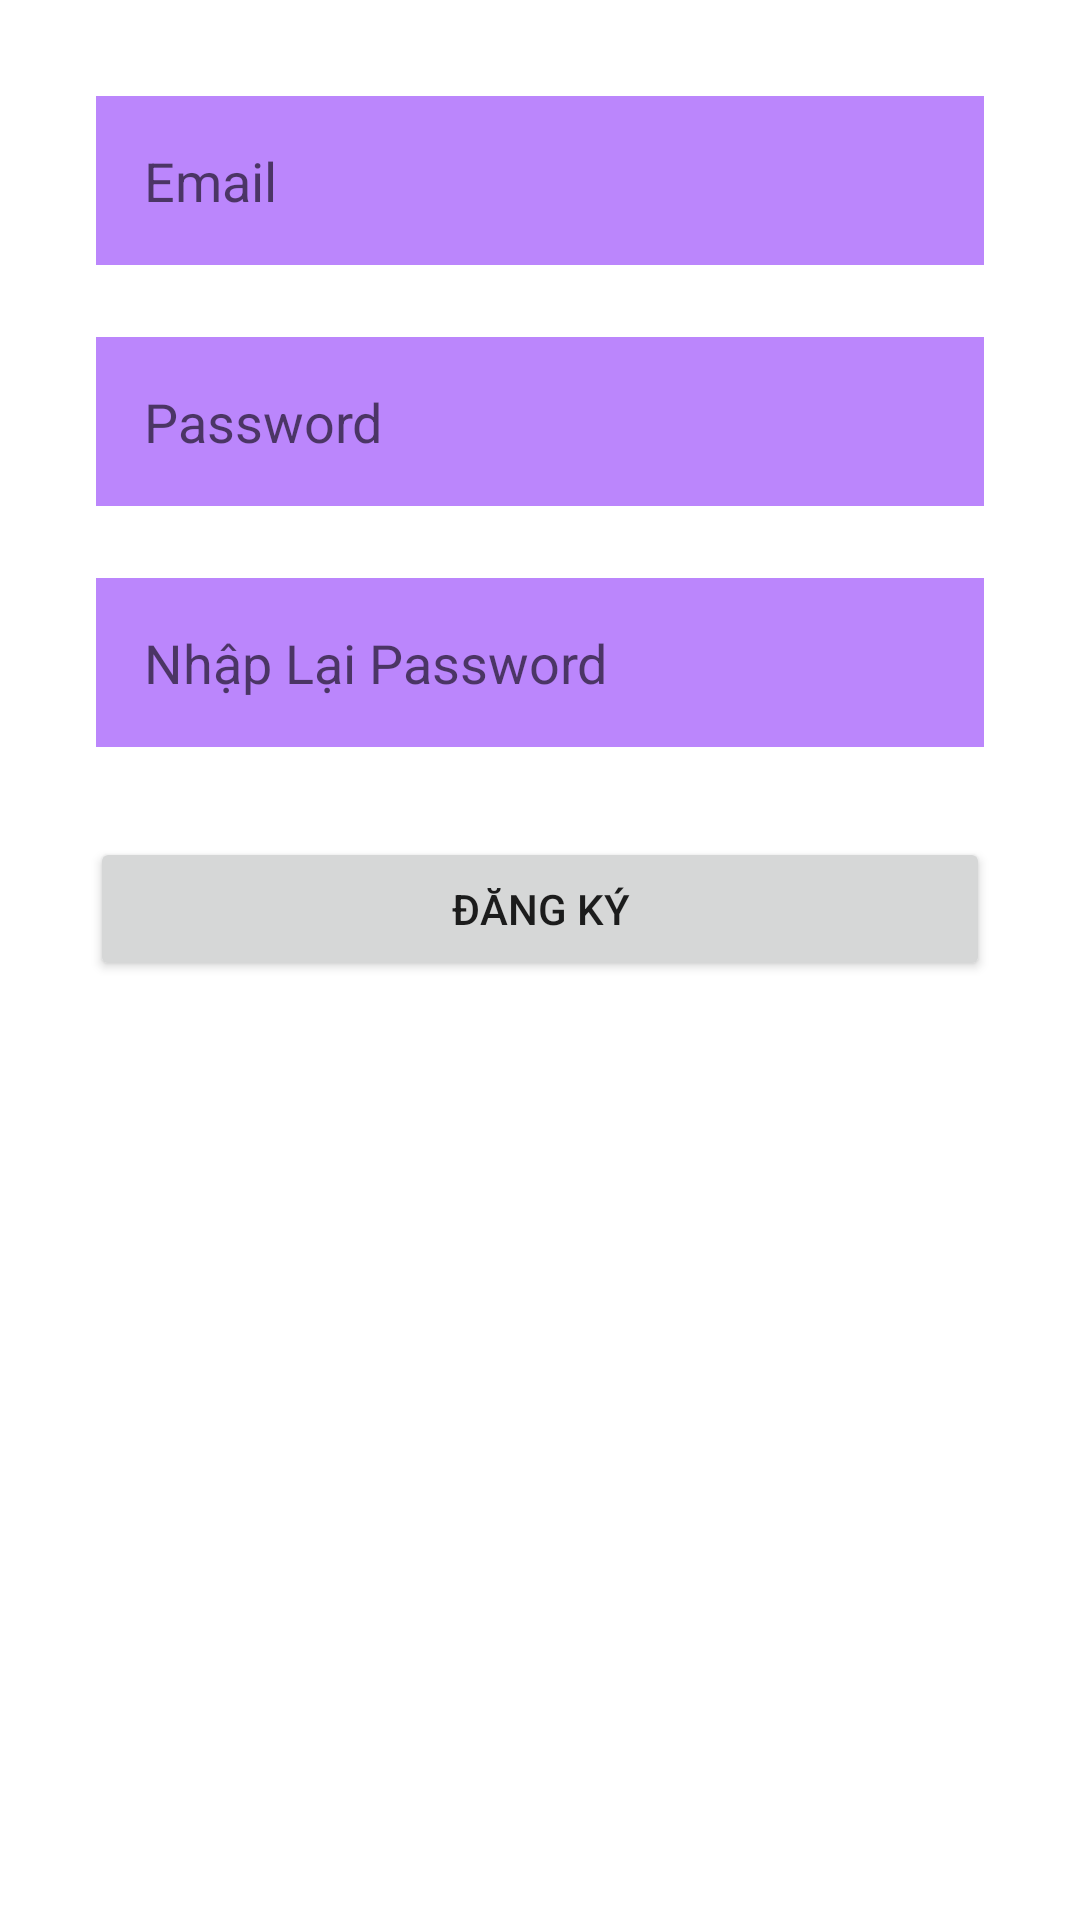

Here is an Android app screen rendered from its layout file. Give the layout XML and the strings, colors and styles it references.
<!-- AndroidManifest.xml: application theme Theme.ASM_MOB201 -->
<!-- res/layout/activity_dang_ky.xml -->
<?xml version="1.0" encoding="utf-8"?>
<LinearLayout xmlns:android="http://schemas.android.com/apk/res/android"
    xmlns:app="http://schemas.android.com/apk/res-auto"
    xmlns:tools="http://schemas.android.com/tools"
    android:layout_width="match_parent"
    android:layout_height="match_parent"
    android:orientation="vertical"
    tools:context=".DangKyActivity">

    <com.google.android.material.textfield.TextInputEditText
        android:id="@+id/inputEmail_dk"
        android:layout_width="match_parent"
        android:layout_height="wrap_content"
        android:layout_marginStart="32dp"
        android:layout_marginTop="32dp"
        android:layout_marginEnd="32dp"
        android:background="@color/purple_200"
        android:drawablePadding="16dp"
        android:ems="10"
        android:hint="Email"
        android:padding="16dp"
        app:layout_constraintEnd_toEndOf="parent"
        app:layout_constraintHorizontal_bias="0.0"
        app:layout_constraintStart_toStartOf="parent"
        />

    <com.google.android.material.textfield.TextInputEditText
        android:id="@+id/inputPassword_dk"
        android:layout_width="match_parent"
        android:layout_height="wrap_content"
        android:layout_marginStart="32dp"
        android:layout_marginTop="24dp"
        android:layout_marginEnd="32dp"
        android:background="@color/purple_200"
        android:drawablePadding="16dp"
        android:ems="10"
        android:hint="Password"
        android:inputType="textPassword"
        android:padding="16dp"
        app:layout_constraintEnd_toEndOf="parent"
        app:layout_constraintHorizontal_bias="0.0"
        app:layout_constraintStart_toStartOf="parent"
        app:layout_constraintTop_toBottomOf="@+id/inputEmail" />

    <com.google.android.material.textfield.TextInputEditText
        android:id="@+id/inputPassworNew"
        android:layout_width="match_parent"
        android:layout_height="wrap_content"
        android:layout_marginStart="32dp"
        android:layout_marginTop="24dp"
        android:layout_marginEnd="32dp"
        android:background="@color/purple_200"
        android:drawablePadding="16dp"
        android:ems="10"
        android:hint="Nhập Lại Password"
        android:inputType="textPassword"
        android:padding="16dp"
        app:layout_constraintEnd_toEndOf="parent"
        app:layout_constraintHorizontal_bias="0.0"
        app:layout_constraintStart_toStartOf="parent"
        app:layout_constraintTop_toBottomOf="@+id/inputEmail" />

    <Button
        android:id="@+id/btn_DK"
        android:layout_width="match_parent"
        android:layout_height="wrap_content"
        android:layout_margin="30dp"
        android:text="Đăng Ký"
        />



</LinearLayout>
<!-- resources referenced by this layout -->
<resources>
  <style name="Theme.ASM_MOB201" parent="Theme.MaterialComponents.DayNight.DarkActionBar">
          
          <item name="colorPrimary">@color/purple_500</item>
          <item name="colorPrimaryVariant">@color/purple_700</item>
          <item name="colorOnPrimary">@color/white</item>
          
          <item name="colorSecondary">@color/teal_200</item>
          <item name="colorSecondaryVariant">@color/teal_700</item>
          <item name="colorOnSecondary">@color/black</item>
          
          <item name="android:statusBarColor" tools:targetApi="l">?attr/colorPrimaryVariant</item>
          
      </style>
  <!-- not gathered from this repository: default colours our renderer supplied (Android Studio template values) -->
  <color name="purple_200">#FFBB86FC</color>
  <color name="purple_500">#FF6200EE</color>
  <color name="purple_700">#FF3700B3</color>
  <color name="teal_200">#FF03DAC5</color>
  <color name="teal_700">#FF018786</color>
  <color name="black">#FF000000</color>
  <color name="white">#FFFFFFFF</color>
</resources>
